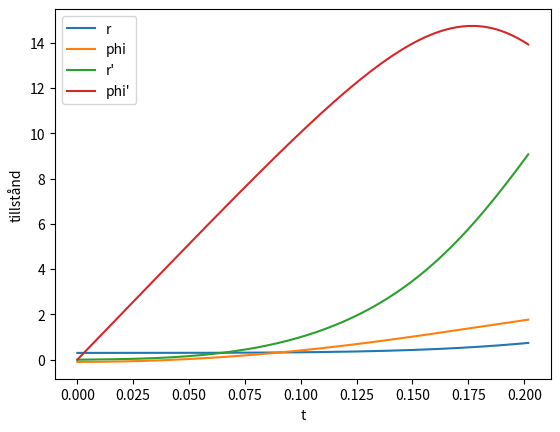
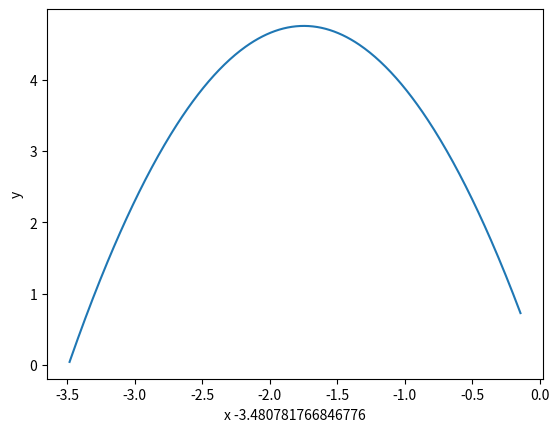

The matplotlib source for these figures, in order:
import numpy as np
import matplotlib.pyplot as plt
from scipy.integrate import solve_ivp

# Define statespace function
def f(t, u, m_s, m_v, l, a, f0,g):
    i_rv = 0.01
    i_b = 1/12*m_s*(l**2)+m_s*((l/2-a)**2)

    r2 = u[0]*u[3]**2-g*np.sin(u[1])

    q1 = f0*a-(l/2-a)*m_s*g*np.cos(u[1])
    q2 = (u[0]*m_v*r2*np.cos(u[1]))/np.sin(u[1])
    q3 = 2*u[0]*m_v*u[2]*u[3]
    q4 = (u[0]**2)*m_v*(u[3]**2)*np.cos(u[1])
    q5 = np.sin(u[1])
    q6 = i_rv+i_b+u[0]**2*m_v
    phi2 = (q1+q2-q3-(q4)/q5)/(q6)
    dudt = [u[2], u[3], r2,phi2] # [r1,phi1,r2,phi2]
    return dudt


# Define time spans, initial values, and constants
g = 9.82
a = 0.25
l = 1
m_s = 5
m_v = 1
f0 = 200
tspan = np.linspace(0, 1.4, 1000)
#u0 = [0, 0, 0.3, 3, 3, 0]
u0 = [0.3*l,-np.pi/32,0,0] #[r,phi,r1,phi1]


def off_beam(t,u): return l-a-u[0]
off_beam.terminal =True
off_beam.direction = -1

# Solve differential equation



sol = solve_ivp(lambda t, u: f(t, u, m_s, m_v, l, a, 2*f0, g),
                [tspan[0], tspan[-1]], u0, t_eval=tspan, rtol=1e-5, events=off_beam )
# Plot states
plt.figure(1)
for i in range(sol.y.shape[0]):
    plt.plot(sol.t, sol.y[i])
plt.legend(['r', 'phi', 'r\'', 'phi\''])
plt.xlabel('t')
plt.ylabel('tillstånd')

print(sol.y[0][-1]) # r last
print(sol.y[1][-1]) # phi last

#plt.show(block=True)

def f2 (t, u):
  y2 = -g
  dudt = [u[2], u[3], 0,y2] # [x',y',x'',y'']
  return dudt

def hit_ground(t,u): return u[1]
hit_ground.terminal =True
hit_ground.direction = -1
tspan2 = np.linspace(0, 4.4, 1000)


#start values trajectory
last_r = sol.y[0][-1]
last_phi = sol.y[1][-1]

last_r_v = sol.y[2][-1]

print(last_r,last_phi,last_r_v)
u1 = [last_r*np.cos(last_phi),last_r*np.sin(last_phi),last_r_v*np.cos(last_phi),last_r_v*np.sin(last_phi)] #[x,y,x',y']
print(u1)


sol2 = solve_ivp(lambda t, u: f2(t, u),
                [tspan2[0], tspan2[-1]], u1, t_eval=tspan2, rtol=1e-5, events=hit_ground )


# plot trajectory
plt.figure(2)
plt.plot(sol2.y[0], sol2.y[1])
xLabel = 'x '+str(sol2.y[0][-1])
print(xLabel)
plt.xlabel(xLabel)
plt.ylabel('y')
plt.show(block=True)
